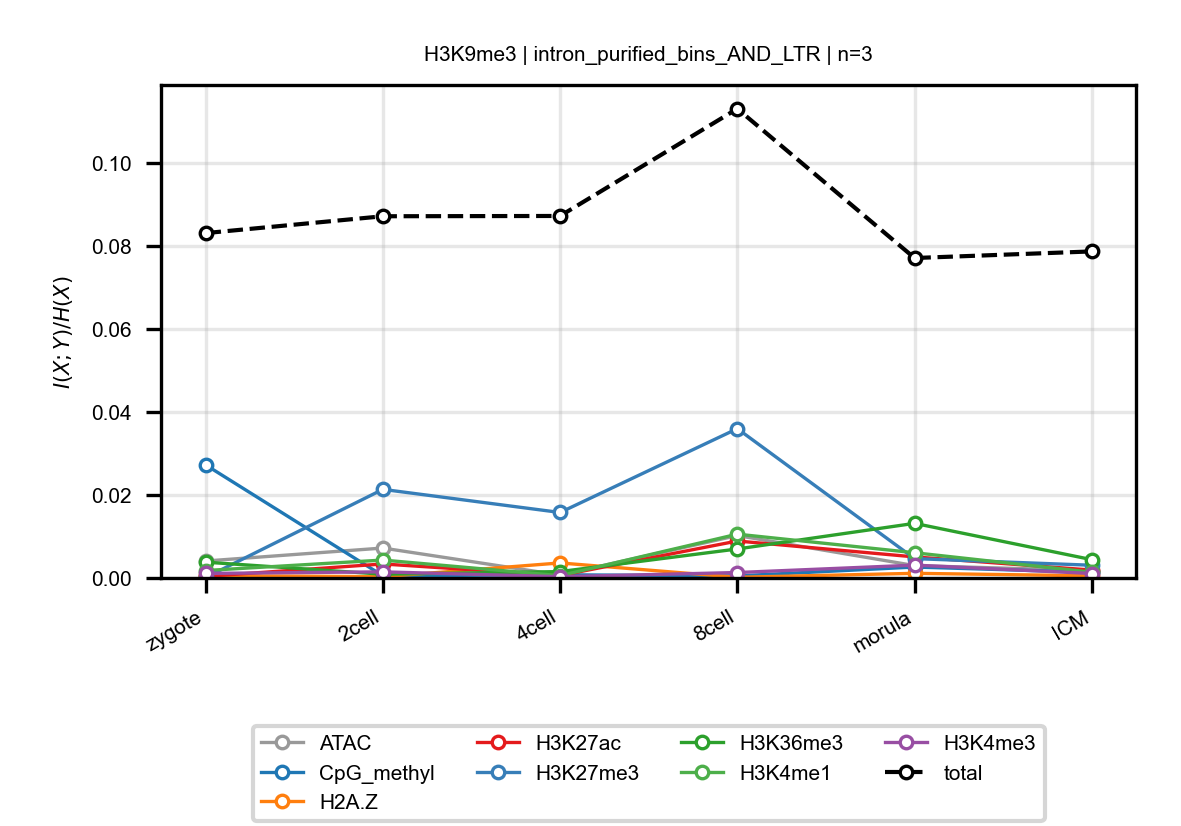

The file beside this chart, header and first rows:
anchor, target, n_bins, stage, block, normalized_mi
H3K9me3, ATAC, 3, zygote, intron_purified_bins_AND_LTR, 0.004088
H3K9me3, ATAC, 3, 2cell, intron_purified_bins_AND_LTR, 0.007212
H3K9me3, ATAC, 3, 4cell, intron_purified_bins_AND_LTR, 0.0006947
H3K9me3, ATAC, 3, 8cell, intron_purified_bins_AND_LTR, 0.01022
H3K9me3, ATAC, 3, morula, intron_purified_bins_AND_LTR, 0.002986
H3K9me3, ATAC, 3, ICM, intron_purified_bins_AND_LTR, 0.001766
H3K9me3, CpG_methyl, 3, zygote, intron_purified_bins_AND_LTR, 0.02724
H3K9me3, CpG_methyl, 3, 2cell, intron_purified_bins_AND_LTR, 0.0005227
H3K9me3, CpG_methyl, 3, 4cell, intron_purified_bins_AND_LTR, 0.0007735
H3K9me3, CpG_methyl, 3, 8cell, intron_purified_bins_AND_LTR, 0.0005014
H3K9me3, CpG_methyl, 3, morula, intron_purified_bins_AND_LTR, 0.002631
H3K9me3, CpG_methyl, 3, ICM, intron_purified_bins_AND_LTR, 0.001365
H3K9me3, H2A.Z, 3, zygote, intron_purified_bins_AND_LTR, 0.0005742
H3K9me3, H2A.Z, 3, 2cell, intron_purified_bins_AND_LTR, 0.0003023
H3K9me3, H2A.Z, 3, 4cell, intron_purified_bins_AND_LTR, 0.003621
H3K9me3, H2A.Z, 3, 8cell, intron_purified_bins_AND_LTR, 0.0001637
H3K9me3, H2A.Z, 3, morula, intron_purified_bins_AND_LTR, 0.001119
H3K9me3, H2A.Z, 3, ICM, intron_purified_bins_AND_LTR, 0.0005214
H3K9me3, H3K27ac, 3, zygote, intron_purified_bins_AND_LTR, 0.0003894
H3K9me3, H3K27ac, 3, 2cell, intron_purified_bins_AND_LTR, 0.003374
H3K9me3, H3K27ac, 3, 4cell, intron_purified_bins_AND_LTR, 0.0005898
H3K9me3, H3K27ac, 3, 8cell, intron_purified_bins_AND_LTR, 0.008908
H3K9me3, H3K27ac, 3, morula, intron_purified_bins_AND_LTR, 0.005074
H3K9me3, H3K27ac, 3, ICM, intron_purified_bins_AND_LTR, 0.001899
H3K9me3, H3K27me3, 3, zygote, intron_purified_bins_AND_LTR, 0.0001156
H3K9me3, H3K27me3, 3, 2cell, intron_purified_bins_AND_LTR, 0.02135
H3K9me3, H3K27me3, 3, 4cell, intron_purified_bins_AND_LTR, 0.01578
H3K9me3, H3K27me3, 3, 8cell, intron_purified_bins_AND_LTR, 0.03597
H3K9me3, H3K27me3, 3, morula, intron_purified_bins_AND_LTR, 0.004664
H3K9me3, H3K27me3, 3, ICM, intron_purified_bins_AND_LTR, 0.003065
H3K9me3, H3K36me3, 3, zygote, intron_purified_bins_AND_LTR, 0.003808
H3K9me3, H3K36me3, 3, 2cell, intron_purified_bins_AND_LTR, 0.0009025
H3K9me3, H3K36me3, 3, 4cell, intron_purified_bins_AND_LTR, 0.001537
H3K9me3, H3K36me3, 3, 8cell, intron_purified_bins_AND_LTR, 0.006988
H3K9me3, H3K36me3, 3, morula, intron_purified_bins_AND_LTR, 0.01316
H3K9me3, H3K36me3, 3, ICM, intron_purified_bins_AND_LTR, 0.004413
H3K9me3, H3K4me1, 3, zygote, intron_purified_bins_AND_LTR, 0.001793
H3K9me3, H3K4me1, 3, 2cell, intron_purified_bins_AND_LTR, 0.004314
H3K9me3, H3K4me1, 3, 4cell, intron_purified_bins_AND_LTR, 0.0005537
H3K9me3, H3K4me1, 3, 8cell, intron_purified_bins_AND_LTR, 0.01056
H3K9me3, H3K4me1, 3, morula, intron_purified_bins_AND_LTR, 0.006078
H3K9me3, H3K4me1, 3, ICM, intron_purified_bins_AND_LTR, 0.001389
H3K9me3, H3K4me3, 3, zygote, intron_purified_bins_AND_LTR, 0.001096
H3K9me3, H3K4me3, 3, 2cell, intron_purified_bins_AND_LTR, 0.001476
H3K9me3, H3K4me3, 3, 4cell, intron_purified_bins_AND_LTR, 0.0003086
H3K9me3, H3K4me3, 3, 8cell, intron_purified_bins_AND_LTR, 0.001313
H3K9me3, H3K4me3, 3, morula, intron_purified_bins_AND_LTR, 0.003096
H3K9me3, H3K4me3, 3, ICM, intron_purified_bins_AND_LTR, 0.001075
H3K9me3, total, 3, zygote, intron_purified_bins_AND_LTR, 0.08309
H3K9me3, total, 3, 2cell, intron_purified_bins_AND_LTR, 0.08715
H3K9me3, total, 3, 4cell, intron_purified_bins_AND_LTR, 0.08722
H3K9me3, total, 3, 8cell, intron_purified_bins_AND_LTR, 0.1131
H3K9me3, total, 3, morula, intron_purified_bins_AND_LTR, 0.07709
H3K9me3, total, 3, ICM, intron_purified_bins_AND_LTR, 0.07868
